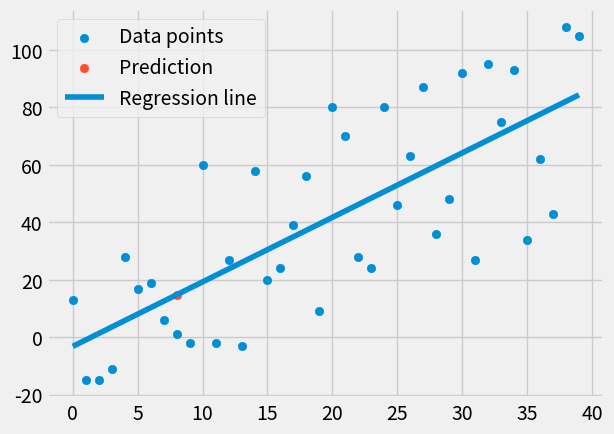

Source code (Python):
import numpy as np
import matplotlib.pyplot as plt
from matplotlib import style
style.use('fivethirtyeight')
import random 

xs = np.array([1, 2, 3, 4, 5, 6])
ys = np.array([5, 4, 6, 5, 6, 7])
def create_dataset(hm, variance, step=2, correlation=False):
    val = 1
    ys = []
    for i in range(hm):
        y = val + random.randrange(-variance, variance)
        ys.append(y)
        if correlation and correlation == 'pos':
            val += step
        elif correlation and correlation == 'neg':
            val -= step          # fix 3
    xs = [i for i in range(len(ys))]
    return np.array(xs), np.array(ys)


xs, ys = create_dataset(40, 40, 2, correlation='pos')
def best_fit_slope_and_intercept(xs, ys):
    m = (np.mean(xs) * np.mean(ys) - np.mean(xs * ys)) / (np.mean(xs)**2 - np.mean(xs**2))
    b = np.mean(ys) - m * np.mean(xs)
    return m, b

def squared_error(ys_orig, ys_line):
    ys_orig = np.array(ys_orig)
    ys_line = np.array(ys_line)
    return sum((ys_line - ys_orig) ** 2)

def coefficient_of_determination(ys_orig, ys_line):
    ys_orig = np.array(ys_orig)
    ys_line = np.array(ys_line)
    y_mean_line = [np.mean(ys_orig) for y in ys_orig]
    squared_error_regr = squared_error(ys_orig, ys_line)
    squared_error_y_mean = squared_error(ys_orig, y_mean_line)
    return 1 - (squared_error_regr / squared_error_y_mean)

m, b = best_fit_slope_and_intercept(xs, ys)  # ✅ Called only once now
regression_line = [(m * x) + b for x in xs]

r_squared = coefficient_of_determination(ys, regression_line)  # ✅ Now actually called
print("R²:", r_squared)  # ✅ Now actually printed

predict_x = 8
predict_y = (m * predict_x) + b

plt.scatter(xs, ys, label='Data points')
plt.scatter(predict_x, predict_y, label='Prediction')
plt.plot(xs, regression_line, label='Regression line')
plt.legend()
plt.show()
